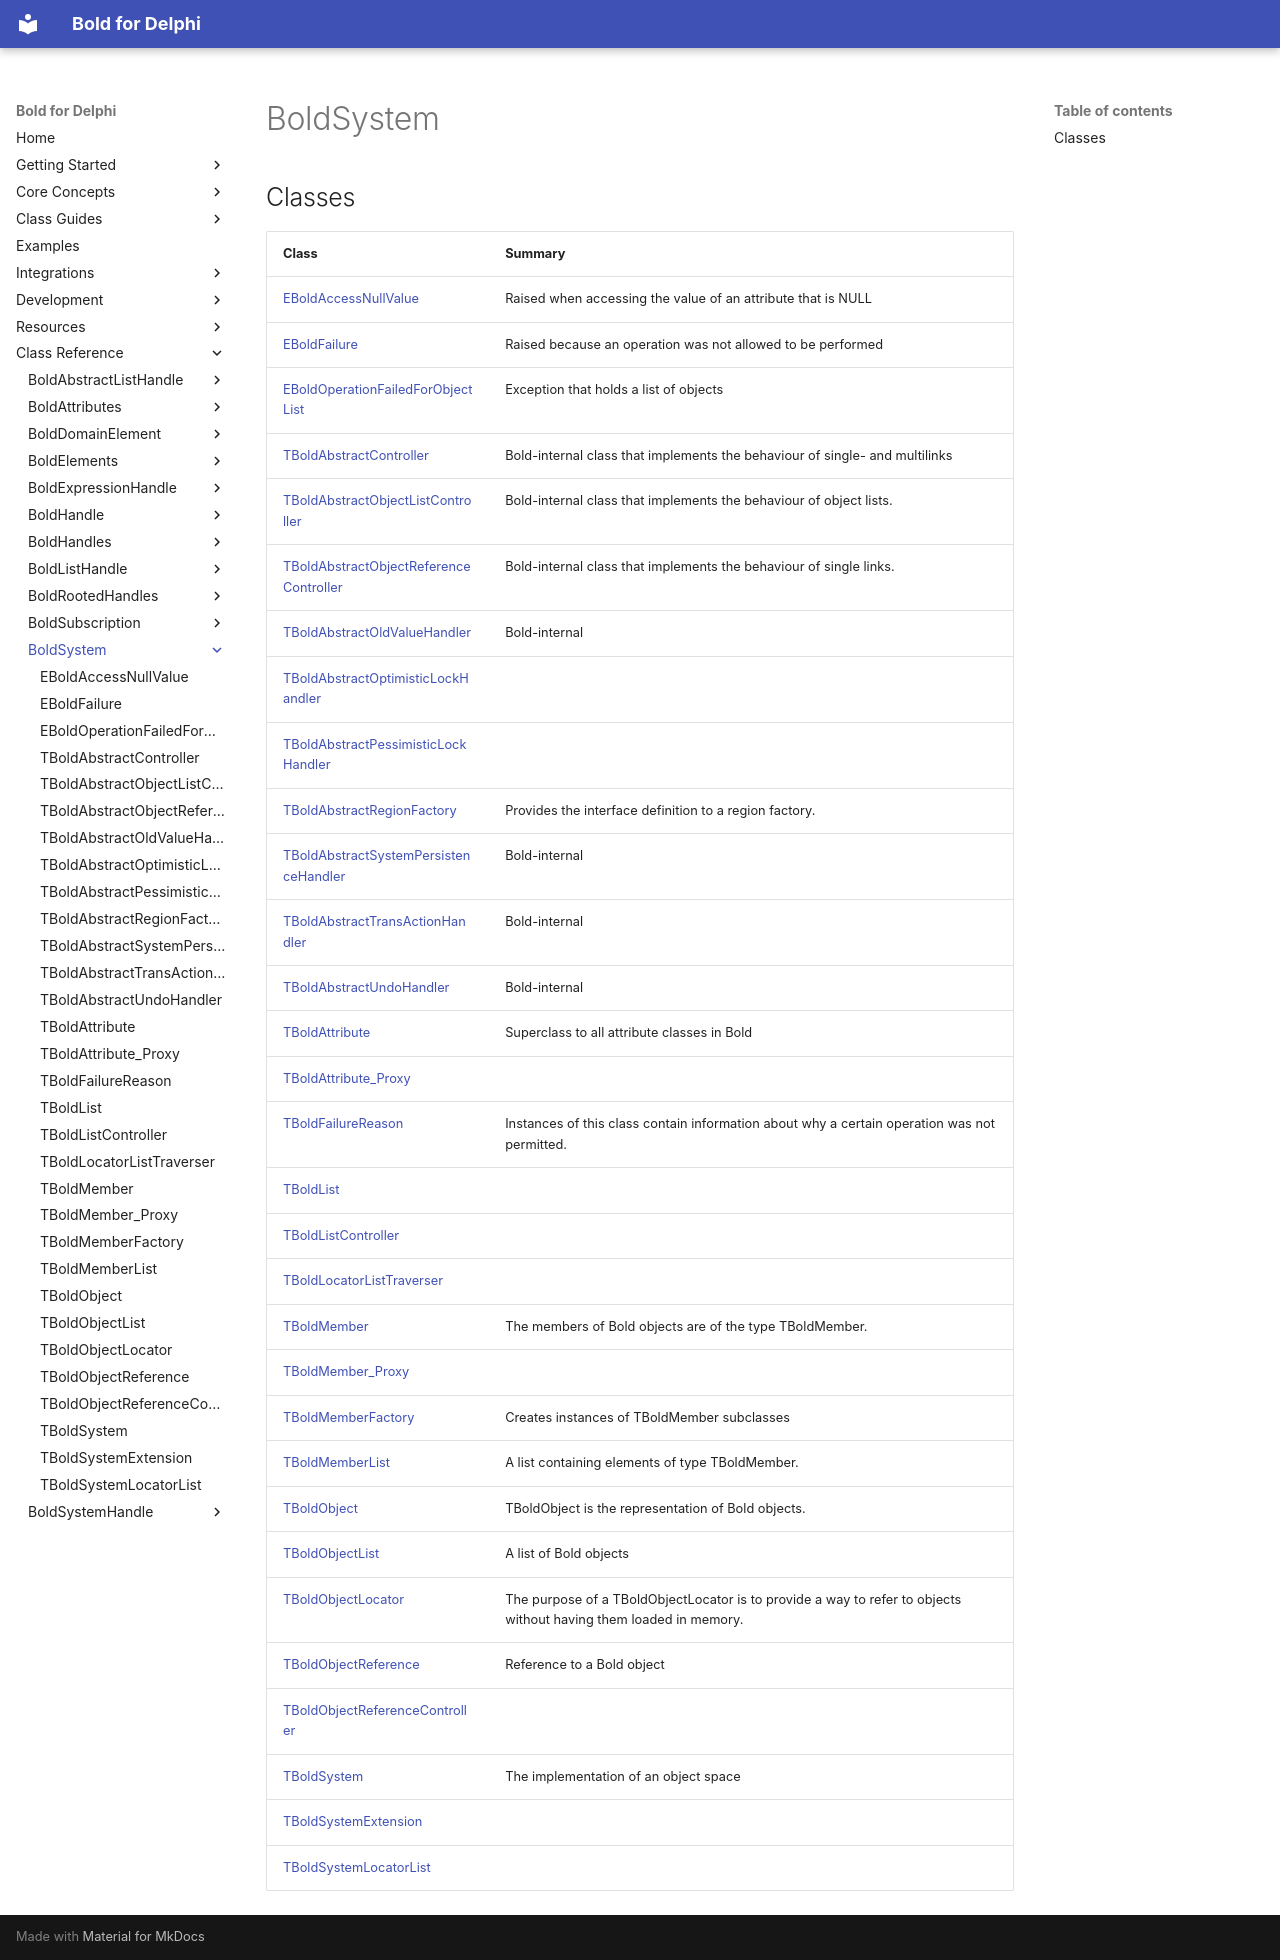

repository: bero/BoldForDelphi · page: reference/BoldSystem/index.html · generator: mkdocs

# BoldSystem

## Classes

| Class | Summary |
|---|---|
| [EBoldAccessNullValue](EBoldAccessNullValue.md) | Raised when accessing the value of an attribute that is NULL |
| [EBoldFailure](EBoldFailure.md) | Raised because an operation was not allowed to be performed |
| [EBoldOperationFailedForObjectList](EBoldOperationFailedForObjectList.md) | Exception that holds a list of objects |
| [TBoldAbstractController](TBoldAbstractController.md) | Bold-internal class that implements the behaviour of single- and multilinks |
| [TBoldAbstractObjectListController](TBoldAbstractObjectListController.md) | Bold-internal class that implements the behaviour of object lists. |
| [TBoldAbstractObjectReferenceController](TBoldAbstractObjectReferenceController.md) | Bold-internal class that implements the behaviour of single links. |
| [TBoldAbstractOldValueHandler](TBoldAbstractOldValueHandler.md) | Bold-internal |
| [TBoldAbstractOptimisticLockHandler](TBoldAbstractOptimisticLockHandler.md) |  |
| [TBoldAbstractPessimisticLockHandler](TBoldAbstractPessimisticLockHandler.md) |  |
| [TBoldAbstractRegionFactory](TBoldAbstractRegionFactory.md) | Provides the interface definition to a region factory. |
| [TBoldAbstractSystemPersistenceHandler](TBoldAbstractSystemPersistenceHandler.md) | Bold-internal |
| [TBoldAbstractTransActionHandler](TBoldAbstractTransActionHandler.md) | Bold-internal |
| [TBoldAbstractUndoHandler](TBoldAbstractUndoHandler.md) | Bold-internal |
| [TBoldAttribute](TBoldAttribute.md) | Superclass to all attribute classes in Bold |
| [TBoldAttribute_Proxy](TBoldAttribute_Proxy.md) |  |
| [TBoldFailureReason](TBoldFailureReason.md) | Instances of this class contain information about why a certain operation was not permitted. |
| [TBoldList](TBoldList.md) |  |
| [TBoldListController](TBoldListController.md) |  |
| [TBoldLocatorListTraverser](TBoldLocatorListTraverser.md) |  |
| [TBoldMember](TBoldMember.md) | The members of Bold objects are of the type TBoldMember. |
| [TBoldMember_Proxy](TBoldMember_Proxy.md) |  |
| [TBoldMemberFactory](TBoldMemberFactory.md) | Creates instances of TBoldMember subclasses |
| [TBoldMemberList](TBoldMemberList.md) | A list containing elements of type TBoldMember. |
| [TBoldObject](TBoldObject.md) | TBoldObject is the representation of Bold objects. |
| [TBoldObjectList](TBoldObjectList.md) | A list of Bold objects |
| [TBoldObjectLocator](TBoldObjectLocator.md) | The purpose of a TBoldObjectLocator is to provide a way to refer to objects without having them loaded in memory. |
| [TBoldObjectReference](TBoldObjectReference.md) | Reference to a Bold object |
| [TBoldObjectReferenceController](TBoldObjectReferenceController.md) |  |
| [TBoldSystem](TBoldSystem.md) | The implementation of an object space |
| [TBoldSystemExtension](TBoldSystemExtension.md) |  |
| [TBoldSystemLocatorList](TBoldSystemLocatorList.md) |  |
